Labelled photos from "dataset", an image-classification folder in assiri/Vision-Transformer. The possible labels are: front or left, front or right, hump, left turn, narrows from left, narrows from right, no horron, no parking, no u-turn, overtaking is forbidden, parking, pedestrian crossing, right or left, right turn, rotor, slow, speed limit 100, speed limit 30, speed limit 40, speed limit 50, speed limit 60, speed limit 80, stop, u-turn.

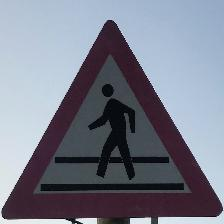
Label: pedestrian crossing

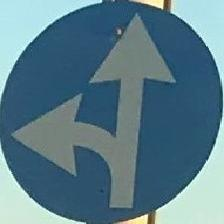
Label: front or right

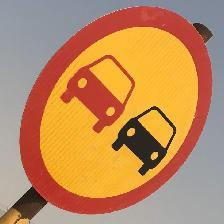
Label: overtaking is forbidden

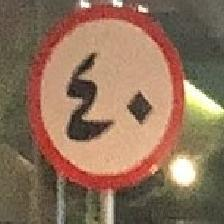
Label: speed limit 40

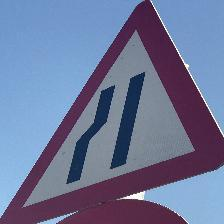
Label: narrows from left

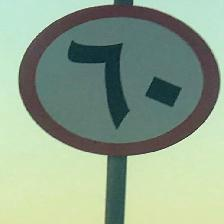
Label: speed limit 60
